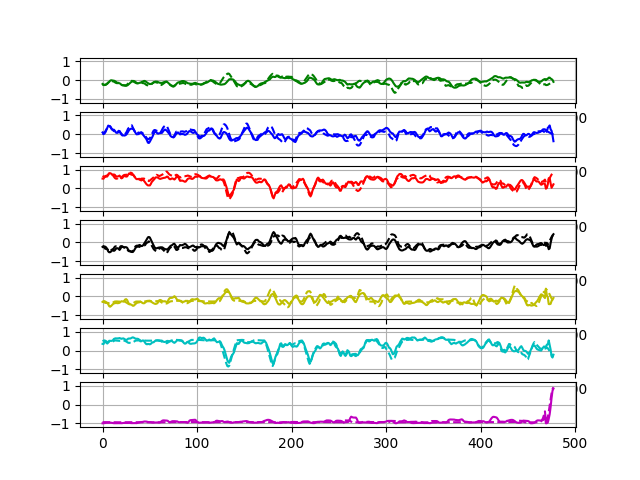

Source data for this figure (header and first rows):
0.049699128	0.9880966	0.998494	-0.99560994	-0.75754803	0.91287774	-0.9996323
-0.1964	-0.0461	0.2089	0.2677	-0.4133	-0.4704	-0.985
0.1824	0.2385	0.24	-0.1539	-0.2023	-0.2473	-0.9743
-0.1856	-0.06766	0.9531	-0.6989	-0.5296	0.954	-0.9923
-0.274	-0.2915	0.8811	-0.2795	-0.3166	0.7757	-0.9974
-0.5013	-0.5546	-0.006402	0.4668	-0.01755	0.1242	-0.998
-0.2948	0.199	0.07072	0.01525	0.2699	-0.01169	-0.9973
-0.411	0.2885	0.797	-0.5384	-0.3322	0.8244	-0.9974
-0.328	0.526	0.9344	-0.6664	-0.6703	0.7834	-0.9852
-0.1203	0.4965	0.8662	-0.4565	-0.6753	0.4123	-0.924
0.05729	0.6614	0.8072	-0.597	-0.4777	0.1935	-0.894
0.08142	0.5974	0.7826	-0.5249	-0.4565	0.1974	-0.9263
-0.05219	0.457	0.7751	-0.5462	-0.4414	0.4686	-0.9835
0.02	0.4471	0.7762	-0.5042	-0.5357	0.5305	-0.9918
-0.02128	0.06596	0.7095	-0.3828	-0.5146	0.7551	-0.9908
0.1047	0.1218	0.7947	-0.4937	-0.5862	0.8312	-0.9901
-0.1212	-0.01213	0.7573	-0.3778	-0.3942	0.6984	-0.9877
-0.1684	-0.2855	0.5075	0.01295	-0.2407	0.5162	-0.9753
-0.04317	0.4392	0.7031	-0.5184	-0.07776	0.4202	-0.9793
0.05244	0.6922	0.8824	-0.7968	-0.188	0.7316	-0.9913
-0.2171	0.01569	0.5973	-0.311	-0.3359	0.6471	-0.9921
-0.2641	-0.2899	0.2454	0.1007	-0.4192	0.6229	-0.9925
-0.2911	-0.09709	0.4849	-0.06966	-0.5888	0.6952	-0.9722
-0.1575	0.1798	0.8666	-0.5535	-0.6178	0.8537	-0.9735
-0.2055	0.2446	0.8781	-0.6043	-0.3338	0.7467	-0.9876
-0.2151	0.1496	0.7733	-0.471	-0.1243	0.6224	-0.9947
-0.2896	-0.1947	0.1318	0.06793	0.269	0.2626	-0.9909
-0.3748	-0.1623	0.2635	-0.07451	0.1562	0.5475	-0.9914
-0.3929	-0.3691	0.7811	-0.1325	-0.4265	0.7817	-0.958
-0.2789	-0.2182	0.8502	-0.1926	-0.5073	0.6824	-0.9105
-0.3889	-0.2086	0.7085	-0.1472	-0.2116	0.485	-0.9767
-0.2688	0.2921	0.7192	-0.4648	-0.06427	0.5656	-0.9929
-0.2108	0.5033	0.7592	-0.6304	-0.2368	0.6224	-0.9954
-0.05519	0.6491	0.8423	-0.7038	-0.5019	0.6713	-0.9887
-0.03838	0.55	0.8278	-0.6775	-0.6243	0.7071	-0.9773
0.03019	0.5189	0.84	-0.6021	-0.704	0.6435	-0.9477
-0.04537	0.04865	0.6257	-0.3532	-0.5296	0.7184	-0.9815
0.08059	-0.04246	0.6073	-0.342	-0.5406	0.8252	-0.9906
-0.1094	-0.1505	0.5308	-0.2222	-0.4196	0.7304	-0.9943
-0.01319	0.3982	0.7324	-0.5705	-0.4058	0.7174	-0.9845
-0.2083	-0.0842	0.4763	-0.167	-0.2089	0.4824	-0.9817
-0.2367	-0.06495	0.238	-0.05784	-0.1327	0.4562	-0.981
-0.3171	-0.1096	0.2279	0.007235	-0.2276	0.478	-0.9817
-0.3691	-0.02917	0.4565	-0.1627	-0.3232	0.6192	-0.9698
-0.1535	0.08254	0.6652	-0.3236	-0.3701	0.7268	-0.8922
0.07154	0.004408	0.6723	-0.2633	-0.4846	0.6917	-0.8885
0.07735	0.3389	0.5714	-0.3961	-0.3182	0.3653	-0.9033
0.03618	0.3692	0.2442	-0.2111	-0.1937	0.1224	-0.8566
0.004029	-0.05179	0.2755	-0.1349	-0.2765	0.5086	-0.935
-0.01317	-0.4047	0.5117	-0.03793	-0.5269	0.7467	-0.9414
-0.193	-0.6052	0.2269	0.3571	-0.4003	0.5486	-0.9321
-0.1512	-0.5917	-0.04875	0.4745	-0.3252	0.2816	-0.8313
-0.2398	-0.3812	0.1359	0.3239	-0.08982	0.08682	-0.883
-0.2356	-0.5128	0.07358	0.3758	-0.07676	0.1857	-0.9099
-0.2449	-0.4598	0.135	0.3233	-0.009917	0.1818	-0.973
-0.2049	-0.6025	-0.07295	0.4702	-0.1695	0.2761	-0.9767
-0.1939	-0.173	0.2574	0.04103	-0.273	0.464	-0.984
-0.2294	0.1345	0.5235	-0.2685	-0.4374	0.6233	-0.9711
-0.1161	0.1897	0.799	-0.4976	-0.6472	0.7459	-0.9351
-0.06148	0.2196	0.8017	-0.4773	-0.6435	0.6851	-0.951
-0.01668	0.3098	0.5961	-0.3986	-0.4016	0.3637	-0.9425
... 5,675 more rows
